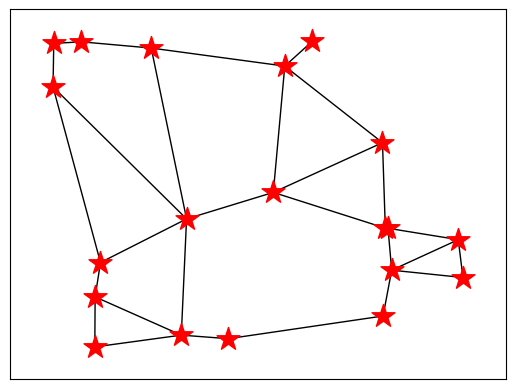

Write Python code to recreate this figure.
import math
import numpy as np
from scipy.spatial import distance
import networkx as nx
import matplotlib.pyplot as plt

def gg(G):
    for u in G.nodes():
        for v in G.nodes():
            if u != v:  # it avoids loop u -> u
                U_V = distance.euclidean(u, v)
                short = True

                for w in G.nodes():
                    if w != u and w != v:
                        x_center = (u[0] + v[0]) / 2  # half-distance
                        y_center = (u[1] + v[1]) / 2

                        if math.sqrt((w[0] - x_center) ** 2 + (w[1] - y_center) ** 2) < U_V / 2:
                            short = False
                            break

                if short == True:
                    G.add_edge(u, v)

if __name__ == '__main__':
    # generate some random coordinates
    coordinates = np.random.rand(20, 2)

    G = nx.Graph()
    for x, y in coordinates:
        G.add_node((x, y), x=x, y=y)

    gg(G)

    # draw the graph G

    pos = {n: (n[0], n[1]) for n in G.nodes()}
    nx.draw_networkx_nodes(G, pos=pos, node_shape="*", node_color='r')
    nx.draw_networkx_edges(G, pos=pos)

    plt.show()
